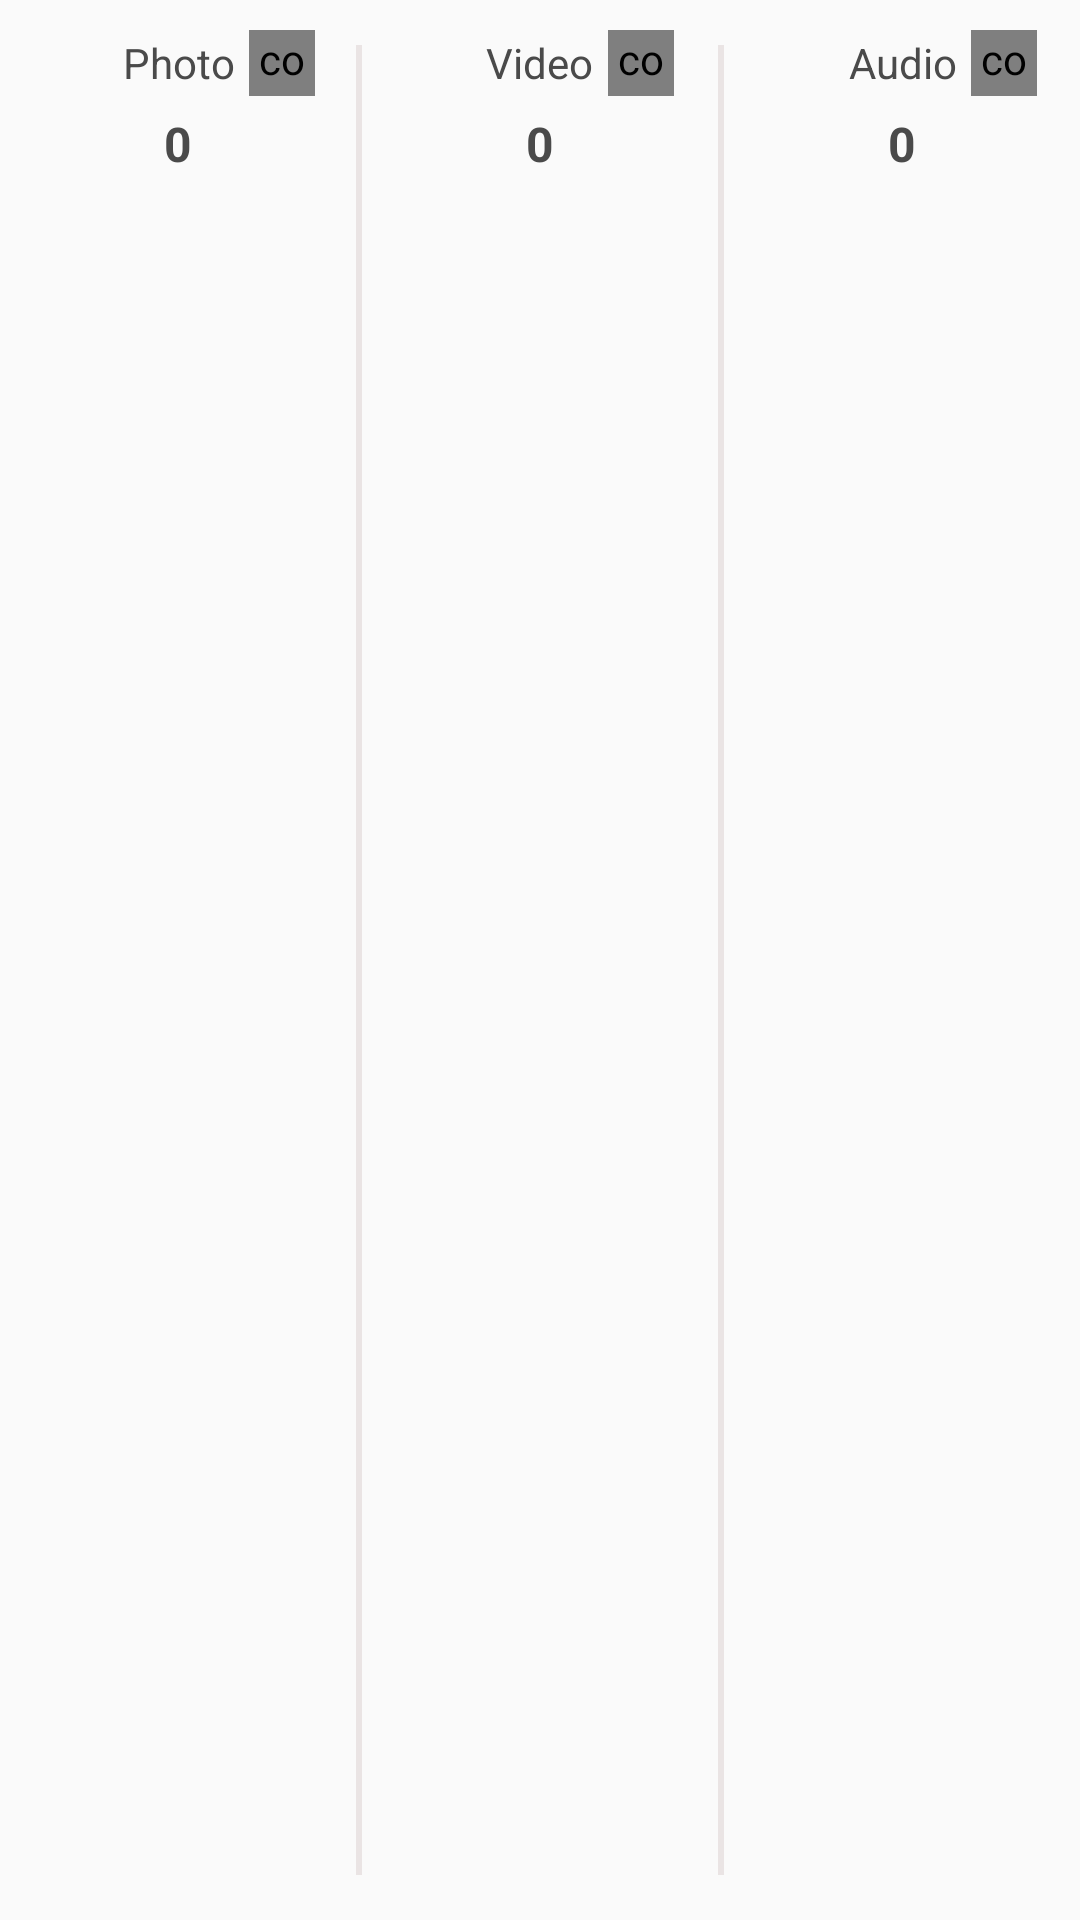

Reconstruct the res/layout file that produces this screen, plus the resources it refers to.
<!-- AndroidManifest.xml: application theme AppTheme -->
<!-- res/layout/view_files_count.xml -->
<?xml version="1.0" encoding="utf-8"?>
<LinearLayout android:orientation="horizontal" android:layout_width="fill_parent" android:layout_height="wrap_content"
  xmlns:android="http://schemas.android.com/apk/res/android" xmlns:app="http://schemas.android.com/apk/res-auto">
    <LinearLayout android:gravity="center_horizontal" android:orientation="vertical" android:id="@id/photo_container" android:layout_width="0.0dip" android:layout_height="wrap_content" android:layout_marginTop="10.0dip" android:layout_marginBottom="10.0dip" android:layout_weight="1.0">
        <RelativeLayout android:layout_width="fill_parent" android:layout_height="wrap_content">
            <TextView android:textSize="14.0sp" android:textColor="@color/text_main" android:gravity="center" android:id="@id/photo_text_view" android:layout_width="wrap_content" android:layout_height="wrap_content" android:text="@string/photo" android:layout_centerInParent="true" />
            <com.photorecovery.ui.view.CheckBox android:id="@id/photo_check_box" android:clickable="false" android:layout_width="22.0dip" android:layout_height="22.0dip" android:layout_centerVertical="true" android:layout_marginStart="5.0dip" android:layout_toEndOf="@id/photo_text_view" app:checkedDrawable="@drawable/ic_vector_filter" app:uncheckedDrawable="@drawable/ic_vector_filter_unselected" />
        </RelativeLayout>
        <TextView android:textSize="16.0sp" android:textStyle="bold" android:textColor="@color/text_main" android:gravity="center" android:id="@id/photo_count_text_view" android:layout_width="wrap_content" android:layout_height="fill_parent" android:layout_marginTop="5.0dip" android:text="0" />
    </LinearLayout>
    <View android:background="@color/vertical_line" android:layout_width="2.0dip" android:layout_height="fill_parent" android:layout_marginTop="15.0dip" android:layout_marginBottom="15.0dip" />
    <LinearLayout android:gravity="center_horizontal" android:orientation="vertical" android:id="@id/video_container" android:layout_width="0.0dip" android:layout_height="wrap_content" android:layout_marginTop="10.0dip" android:layout_marginBottom="10.0dip" android:layout_weight="1.0">
        <RelativeLayout android:layout_width="fill_parent" android:layout_height="wrap_content">
            <TextView android:textSize="14.0sp" android:textColor="@color/text_main" android:gravity="center" android:id="@id/video_text_view" android:layout_width="wrap_content" android:layout_height="wrap_content" android:text="@string/video" android:layout_centerInParent="true" />
            <com.photorecovery.ui.view.CheckBox android:id="@id/video_check_box" android:clickable="false" android:layout_width="22.0dip" android:layout_height="22.0dip" android:layout_centerVertical="true" android:layout_marginStart="5.0dip" android:layout_toEndOf="@id/video_text_view" app:checkedDrawable="@drawable/ic_vector_filter" app:uncheckedDrawable="@drawable/ic_vector_filter_unselected" />
        </RelativeLayout>
        <TextView android:textSize="16.0sp" android:textStyle="bold" android:textColor="@color/text_main" android:gravity="center" android:id="@id/video_count_text_view" android:layout_width="wrap_content" android:layout_height="fill_parent" android:layout_marginTop="5.0dip" android:text="0" />
    </LinearLayout>
    <View android:background="@color/vertical_line" android:layout_width="2.0dip" android:layout_height="fill_parent" android:layout_marginTop="15.0dip" android:layout_marginBottom="15.0dip" />
    <LinearLayout android:gravity="center_horizontal" android:orientation="vertical" android:id="@id/audio_container" android:layout_width="0.0dip" android:layout_height="wrap_content" android:layout_marginTop="10.0dip" android:layout_marginBottom="10.0dip" android:layout_weight="1.0">
        <RelativeLayout android:layout_width="fill_parent" android:layout_height="wrap_content">
            <TextView android:textSize="14.0sp" android:textColor="@color/text_main" android:gravity="center" android:id="@id/audio_text_view" android:layout_width="wrap_content" android:layout_height="wrap_content" android:text="@string/audio" android:layout_centerInParent="true" />
            <com.photorecovery.ui.view.CheckBox android:id="@id/audio_check_box" android:clickable="false" android:layout_width="22.0dip" android:layout_height="22.0dip" android:layout_centerVertical="true" android:layout_marginStart="5.0dip" android:layout_toEndOf="@id/audio_text_view" app:checkedDrawable="@drawable/ic_vector_filter" app:uncheckedDrawable="@drawable/ic_vector_filter_unselected" />
        </RelativeLayout>
        <TextView android:textSize="16.0sp" android:textStyle="bold" android:textColor="@color/text_main" android:gravity="center" android:id="@id/audio_count_text_view" android:layout_width="wrap_content" android:layout_height="fill_parent" android:layout_marginTop="5.0dip" android:text="0" />
    </LinearLayout>
</LinearLayout>
<!-- resources referenced by this layout -->
<resources>
  <color name="text_main">#ff4a4a4a</color>
  <color name="vertical_line">#ffeae4e4</color>
  <string name="audio">Audio</string>
  <string name="photo">Photo</string>
  <string name="video">Video</string>
  <color name="colorAccent">#ff03dac5</color>
  <color name="colorPrimary">#ff17d1a7</color>
  <color name="colorPrimaryDark">#e517d1a7</color>
  <style name="Theme.AppCompat.Light" parent="@style/Base.Theme.AppCompat.Light" />
  <style name="Base.Theme.AppCompat.Light" parent="@style/Base.V7.Theme.AppCompat.Light" />
  <style name="Widget.AppCompat.TextView" parent="@style/Base.Widget.AppCompat.TextView" />
  <style name="Widget.AppCompat.Light.ActionButton" parent="@style/Widget.AppCompat.ActionButton" />
  <style name="Widget.AppCompat.ActionMode" parent="@style/Base.Widget.AppCompat.ActionMode" />
  <style name="AlertDialog.AppCompat.Light" parent="@style/Base.AlertDialog.AppCompat.Light" />
  <style name="Widget.AppCompat.ButtonBar" parent="@style/Base.Widget.AppCompat.ButtonBar" />
  <style name="Widget.AppCompat.Button" parent="@style/Base.Widget.AppCompat.Button" />
  <style name="Widget.AppCompat.Button.Small" parent="@style/Base.Widget.AppCompat.Button.Small" />
  <color name="accent_material_light">@color/material_deep_teal_500</color>
  <color name="background_floating_material_light">@android:color/white</color>
  <color name="button_material_light">#ffd6d7d7</color>
  <color name="ripple_material_light">#1f000000</color>
  <color name="error_color_material_light">#ffff5722</color>
  <color name="primary_material_light">@color/material_grey_100</color>
  <color name="primary_dark_material_light">@color/material_grey_600</color>
  <style name="ThemeOverlay.AppCompat.Dialog" parent="@style/Base.ThemeOverlay.AppCompat.Dialog" />
  <style name="Widget.AppCompat.EditText" parent="@style/Base.Widget.AppCompat.EditText" />
  <style name="Widget.AppCompat.ImageButton" parent="@style/Base.Widget.AppCompat.ImageButton" />
  <style name="Widget.AppCompat.ListMenuView" parent="@style/Base.Widget.AppCompat.ListMenuView" />
  <style name="Theme.AppCompat.CompactMenu" parent="@style/Base.Theme.AppCompat.CompactMenu" />
  <style name="Widget.AppCompat.RatingBar" parent="@style/Base.Widget.AppCompat.RatingBar" />
  <style name="Widget.AppCompat.Light.SearchView" parent="@style/Widget.AppCompat.SearchView" />
  <style name="Widget.AppCompat.SeekBar" parent="@style/Base.Widget.AppCompat.SeekBar" />
  <style name="Widget.AppCompat.Spinner" parent="@style/Base.Widget.AppCompat.Spinner" />
  <style name="TextAppearance.AppCompat.Subhead" parent="@style/Base.TextAppearance.AppCompat.Subhead" />
  <style name="TextAppearance.AppCompat.Body1" parent="@style/Base.TextAppearance.AppCompat.Body1" />
  <style name="Widget.AppCompat.Toolbar" parent="@style/Base.Widget.AppCompat.Toolbar" />
  <color name="foreground_material_dark">@android:color/white</color>
  <color name="foreground_material_light">@android:color/black</color>
  <color name="background_material_light">@color/material_grey_50</color>
  <style name="TextAppearance.AppCompat" parent="@style/Base.TextAppearance.AppCompat" />
  <style name="TextAppearance.AppCompat.Inverse" parent="@style/Base.TextAppearance.AppCompat.Inverse" />
  <style name="TextAppearance.AppCompat.Large" parent="@style/Base.TextAppearance.AppCompat.Large" />
  <style name="TextAppearance.AppCompat.Medium" parent="@style/Base.TextAppearance.AppCompat.Medium" />
  <style name="TextAppearance.AppCompat.Small" parent="@style/Base.TextAppearance.AppCompat.Small" />
  <color name="highlighted_text_material_light">#66009688</color>
  <color name="highlighted_text_material_dark">#6680cbc4</color>
  <style name="Base.Widget.AppCompat.TextView" parent="@android:style/Widget.TextView" />
  <style name="Widget.AppCompat.ActionButton" parent="@style/Base.Widget.AppCompat.ActionButton" />
  <style name="Base.AlertDialog.AppCompat.Light" parent="@style/Base.AlertDialog.AppCompat" />
</resources>
